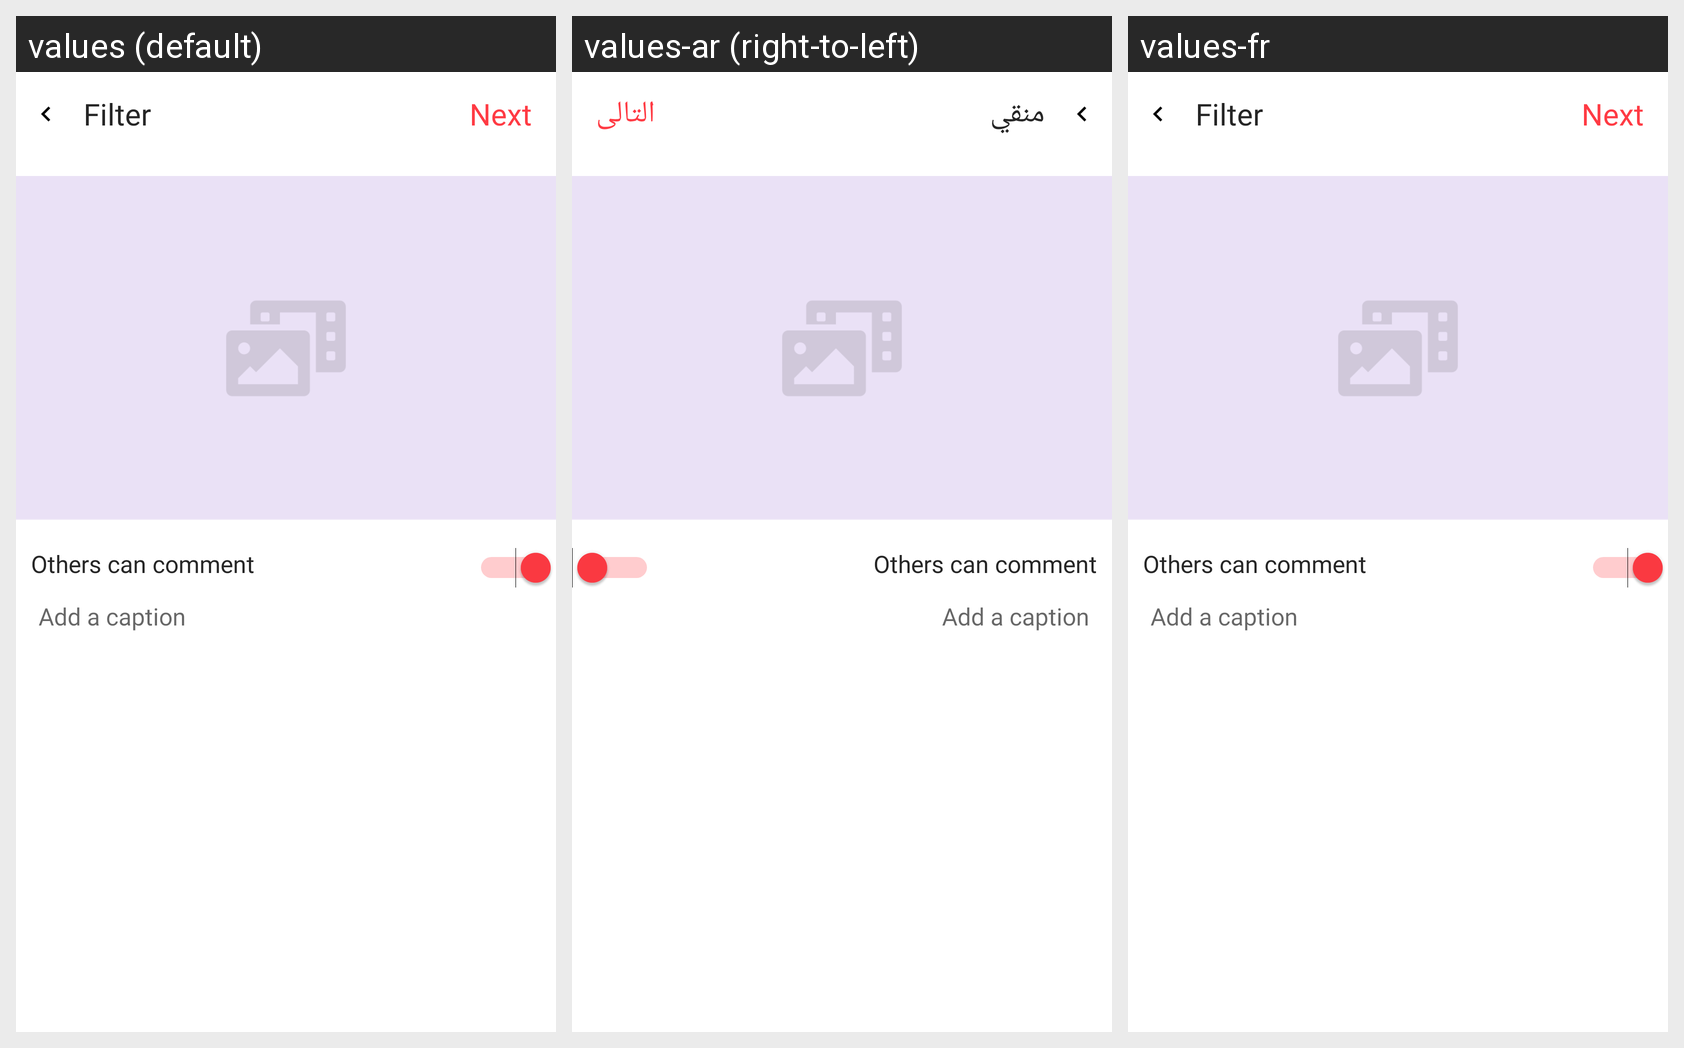

This grid shows one Android layout under several languages. Give, for every string resource on the screen, its name, the default text and each shown locale's text.
Android screen res/layout/activity_filter.xml rendered under 3 locales, left to right: values (default), values-ar (right-to-left), values-fr. Device: Nexus 5 (rendered at 1080×1920; each locale shown at half size, 540×960, under a caption strip naming it); theme SliderThemeWhite.
Strings drawn on this screen, with the default value and each locale's value (text and hints the layout hard-codes, and strings that could not be matched under every locale, appear in the picture but are not listed):

filter
  values: Filter
  values-ar: منقي
  values-fr: Filter

next
  values: Next
  values-ar: التالى
  values-fr: Next

add_a_caption
  values: Add a caption
  values-ar: Add a caption
  values-fr: Add a caption
